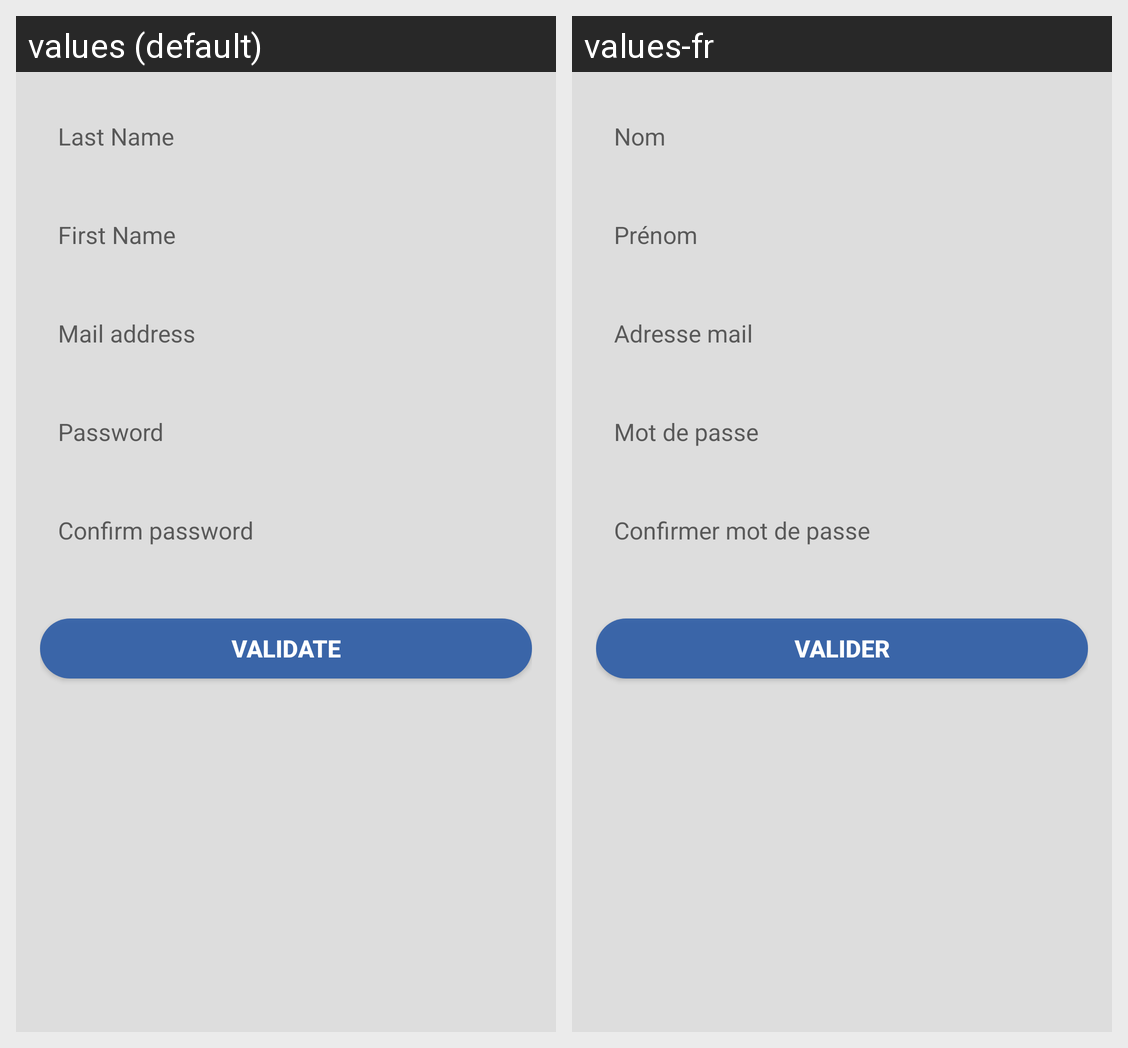

Strings drawn on this Android screen and how each of the app's shown locales translates them:
Android screen res/layout/fragment_demarrage_inscription.xml rendered under 2 locales, left to right: values (default), values-fr. Device: Nexus 5 (rendered at 1080×1920; each locale shown at half size, 540×960, under a caption strip naming it); theme AppTheme.
Strings drawn on this screen, with the default value and each locale's value (text and hints the layout hard-codes, and strings that could not be matched under every locale, appear in the picture but are not listed):

nom
  values: Last Name
  values-fr: Nom

prenom
  values: First Name
  values-fr: Prénom

email
  values: Mail address
  values-fr: Adresse mail

mot_de_passe
  values: Password
  values-fr: Mot de passe

confirmer_mot_de_passe
  values: Confirm password
  values-fr: Confirmer mot de passe

valider
  values: validate
  values-fr: valider
